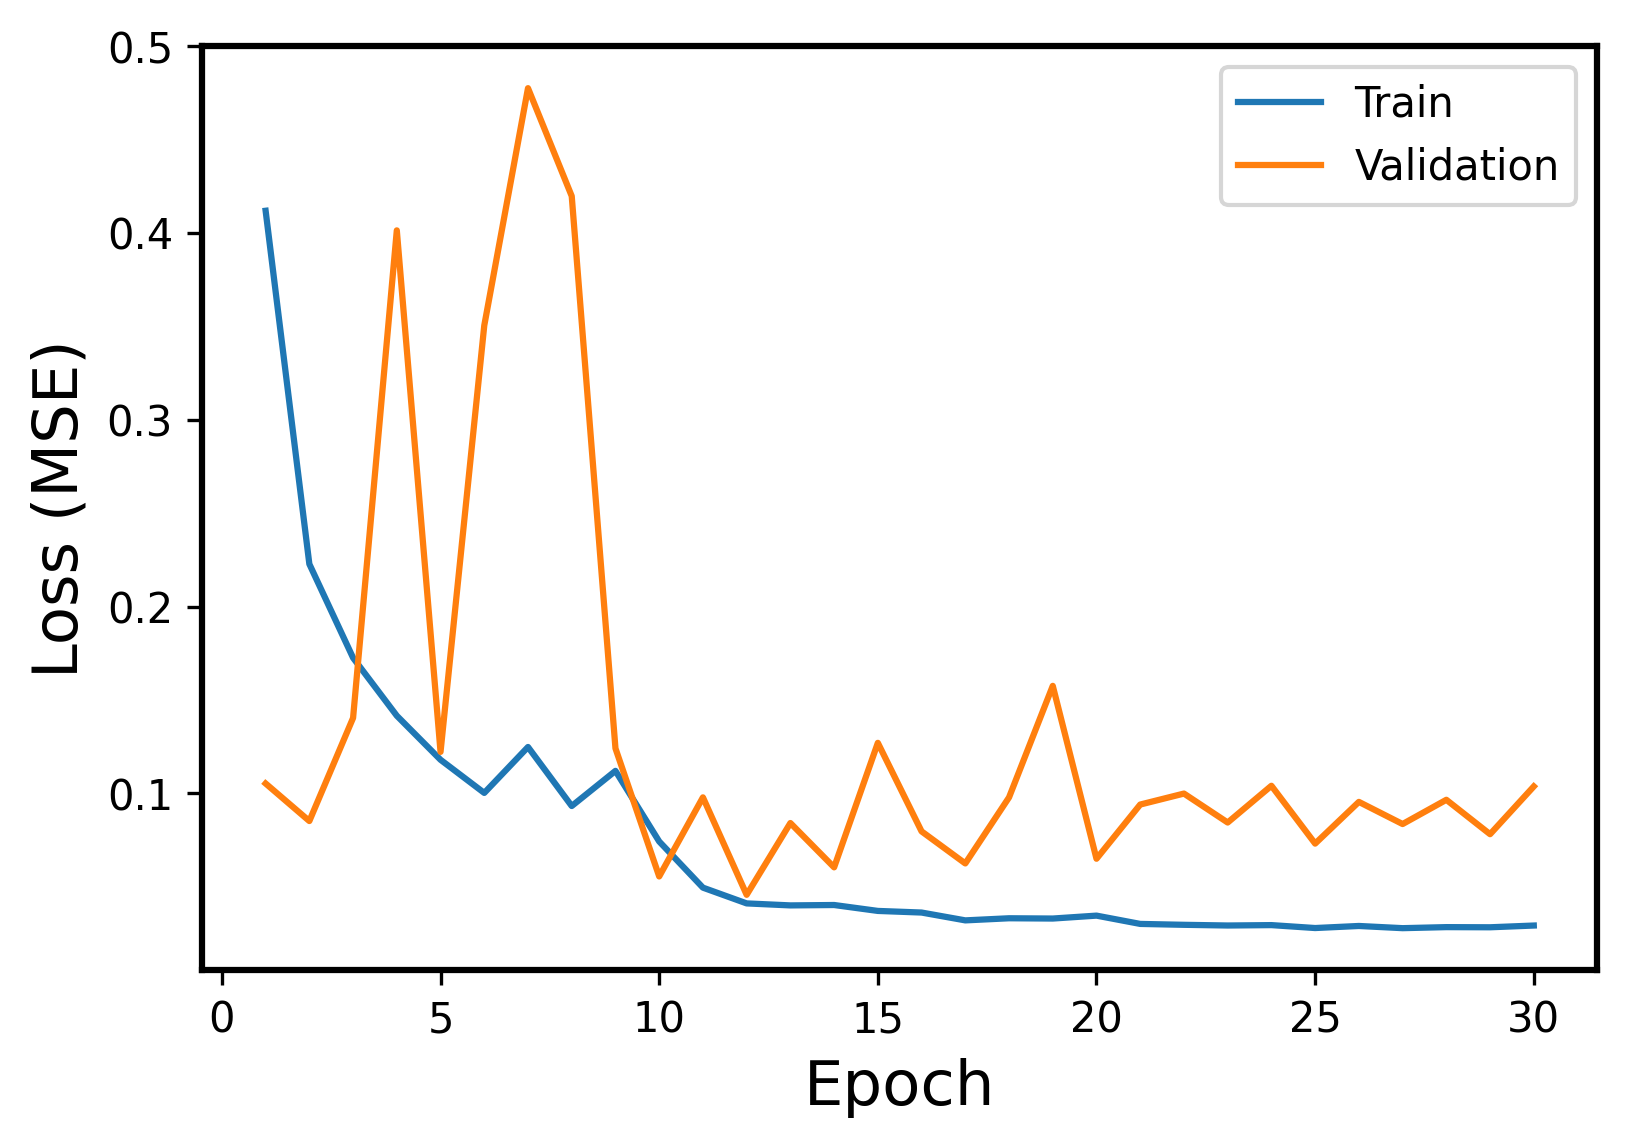

The table this chart was drawn from, first rows:
Epoch, Events, Error
1, Train, 0.4119
1, Validation, 0.1053
2, Train, 0.2228
2, Validation, 0.08524
3, Train, 0.1726
3, Validation, 0.1404
4, Train, 0.1416
4, Validation, 0.4014
5, Train, 0.118
5, Validation, 0.1223
6, Train, 0.1003
6, Validation, 0.3505
7, Train, 0.1249
7, Validation, 0.4776
8, Train, 0.09327
8, Validation, 0.4198
9, Train, 0.1121
9, Validation, 0.1241
10, Train, 0.0743
10, Validation, 0.05558
11, Train, 0.04959
11, Validation, 0.09792
12, Train, 0.04115
12, Validation, 0.04574
13, Train, 0.04008
13, Validation, 0.08417
14, Train, 0.04029
14, Validation, 0.06045
15, Train, 0.03712
15, Validation, 0.1271
16, Train, 0.03626
16, Validation, 0.07971
17, Train, 0.03206
17, Validation, 0.06254
18, Train, 0.03319
18, Validation, 0.0979
19, Train, 0.03304
19, Validation, 0.1576
20, Train, 0.03461
20, Validation, 0.06504
21, Train, 0.03017
21, Validation, 0.09407
22, Train, 0.02969
22, Validation, 0.09995
23, Train, 0.02932
23, Validation, 0.08445
24, Train, 0.02953
24, Validation, 0.1041
25, Train, 0.02796
25, Validation, 0.07316
26, Train, 0.02907
26, Validation, 0.09549
27, Train, 0.02789
27, Validation, 0.08364
28, Train, 0.02845
28, Validation, 0.09661
29, Train, 0.02836
29, Validation, 0.0782
30, Train, 0.0293
30, Validation, 0.1038
